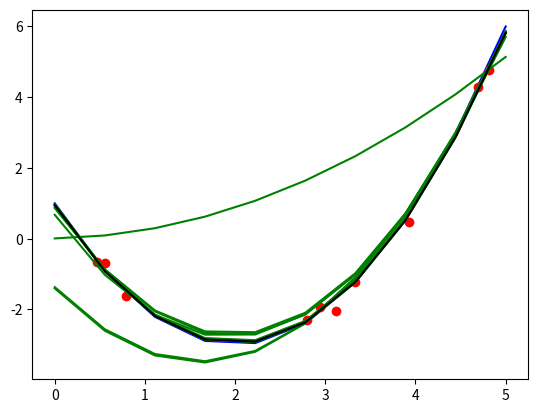

The script that saved this image:
#!/usr/bin/python
import numpy as np
import matplotlib.pyplot as plot

N = 10
noise_var = B = .2**2
lower_bound = lb = 0.
upper_bound = ub = 5.
xs = np.matrix((ub-lb)*np.random.rand(N)+lb).T
xaxis = np.matrix(np.linspace(lb,ub,num=N)).T
w = np.array([1, -4, 1])
ys = w[0] + w[1]*xaxis + w[2]*np.square(xaxis)
t = w[0] + w[1]*xs + +w[2]*np.square(xs) + np.sqrt(B)*np.random.randn(N,1);
plot.plot(xaxis, ys, "b")
plot.plot(xs, t, "ro")

def gen_polynomial(x, p):
    return x**p
N_basis = 3
alpha = a = 1.
beta = b = 1./B;
prior_m = np.zeros((N_basis, 1))
m = np.zeros((N_basis, N))
prior_s = np.matrix(np.diag(np.array([a]*N_basis)))
s = np.zeros((N_basis, N_basis))
for n in range(N):
    basis = np.matrix(np.zeros(N_basis))
    for i in range(N_basis):
        basis[0,i] = gen_polynomial(xs[n], i)
    s_inv = prior_s.I*np.eye(N_basis)+b*(basis.T*basis)
    s = s_inv.I*np.eye(N_basis)
    tmp = s*(prior_s.I*prior_m+(b*basis.T*t[n]))
    for i in range(N_basis):
        m[i,n] = tmp[i,0]
    y = m[0,n] + m[1,n]*xaxis + m[2,n]*np.square(xaxis)
    plot.plot(xaxis, y, "g")
    for i in range(N_basis):
        prior_m[i,0] = m[i,n]
    prior_s = s

plot.plot(xaxis, y, "k")
plot.show()
